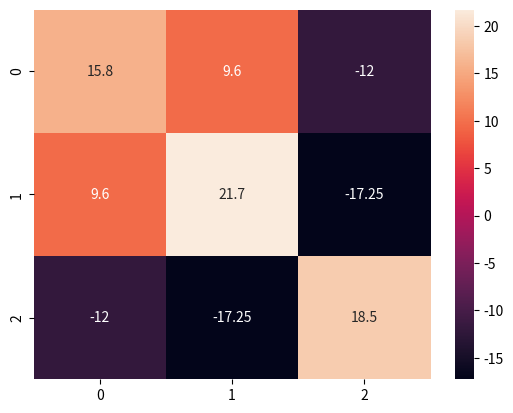

Reproduce this figure in Python.
#https://datatofish.com/covariance-matrix-python/
import numpy as np
import seaborn as sn
import matplotlib.pyplot as plt

arrayA = [45,37,42,35,39] # Llamar las cosas con una sola letra no me gusta
arrayB = [38,31,26,28,33]
arrayC = [10,15,17,21,12]

data = np.array([arrayA,arrayB,arrayC]) # Junto los tres arrays en un array grande

covMatrix = np.cov(data,bias=False) # Determino la matriz de covarianza
print (covMatrix)

sn.heatmap(covMatrix, annot=True, fmt='g')
plt.show()

# Pandas only version
import pandas as pd
data = {'A': [45,37,42,35,39],
       'B': [38,31,26,28,33],
       'C': [10,15,17,21,12]
       }
df = pd.DataFrame(data,columns=['A','B','C'])
covMatrix = pd.DataFrame.cov(df)
print (covMatrix)

